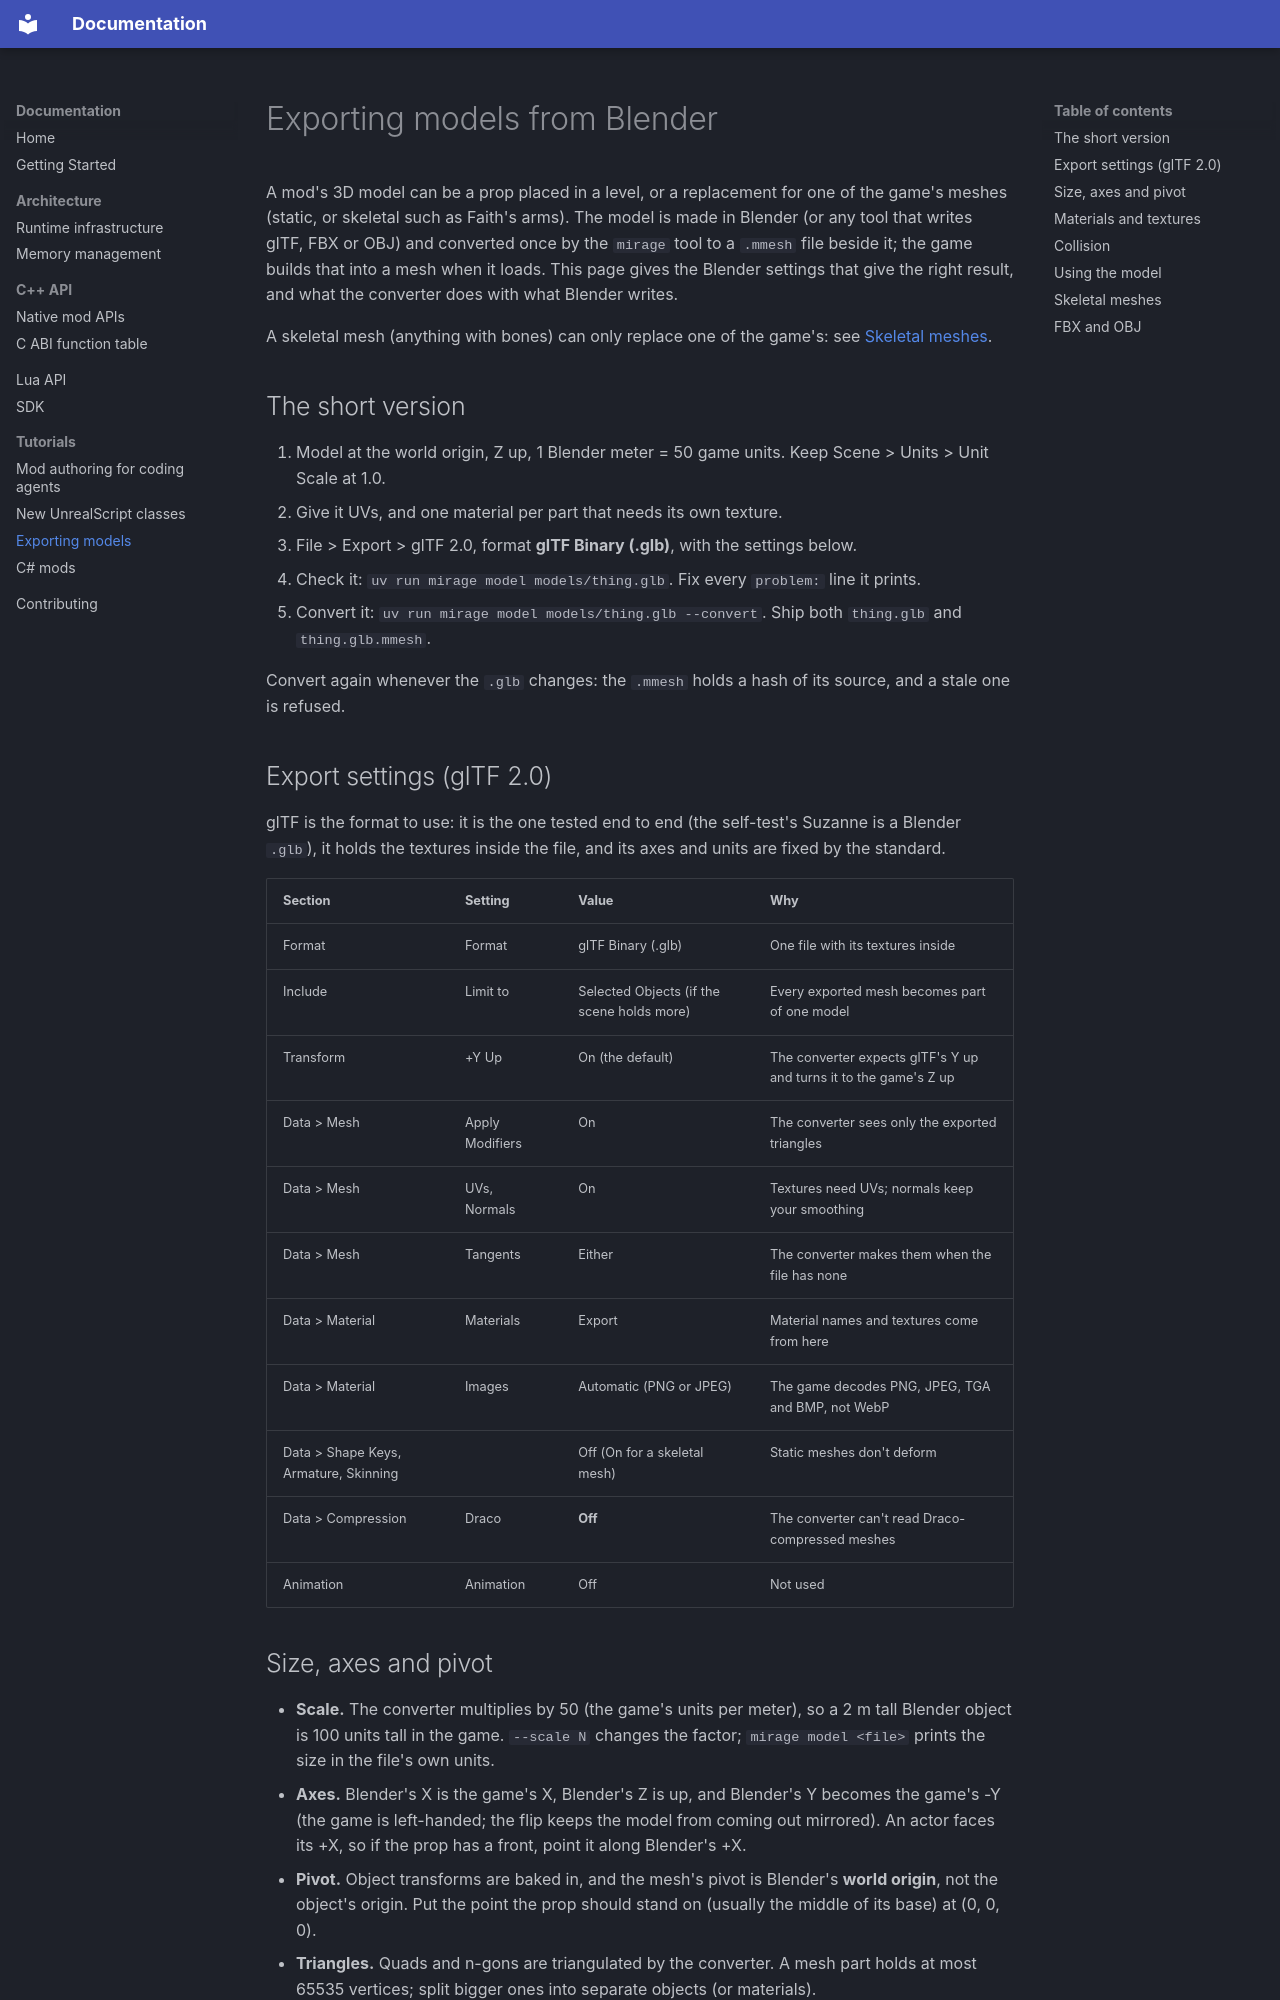

repository: connorfrancey/mirage · page: models/index.html · generator: mkdocs

# Exporting models from Blender

A mod's 3D model can be a prop placed in a level, or a replacement for one of the game's meshes (static, or skeletal such as Faith's arms). The model is
made in Blender (or any tool that writes glTF, FBX or OBJ) and converted once by the `mirage` tool to a `.mmesh` file
beside it; the game builds that into a mesh when it loads. This page gives the Blender settings that give the right
result, and what the converter does with what Blender writes.

A skeletal mesh (anything with bones) can only replace one of the game's: see [Skeletal meshes](#skeletal-meshes).

## The short version

1. Model at the world origin, Z up, 1 Blender meter = 50 game units. Keep Scene > Units > Unit Scale at 1.0.
2. Give it UVs, and one material per part that needs its own texture.
3. File > Export > glTF 2.0, format **glTF Binary (.glb)**, with the settings below.
4. Check it: `uv run mirage model models/thing.glb`. Fix every `problem:` line it prints.
5. Convert it: `uv run mirage model models/thing.glb --convert`. Ship both `thing.glb` and `thing.glb.mmesh`.

Convert again whenever the `.glb` changes: the `.mmesh` holds a hash of its source, and a stale one is refused.

## Export settings (glTF 2.0)

glTF is the format to use: it is the one tested end to end (the self-test's Suzanne is a Blender `.glb`), it holds
the textures inside the file, and its axes and units are fixed by the standard.

| Section | Setting | Value | Why |
|---|---|---|---|
| Format | Format | glTF Binary (.glb) | One file with its textures inside |
| Include | Limit to | Selected Objects (if the scene holds more) | Every exported mesh becomes part of one model |
| Transform | +Y Up | On (the default) | The converter expects glTF's Y up and turns it to the game's Z up |
| Data > Mesh | Apply Modifiers | On | The converter sees only the exported triangles |
| Data > Mesh | UVs, Normals | On | Textures need UVs; normals keep your smoothing |
| Data > Mesh | Tangents | Either | The converter makes them when the file has none |
| Data > Material | Materials | Export | Material names and textures come from here |
| Data > Material | Images | Automatic (PNG or JPEG) | The game decodes PNG, JPEG, TGA and BMP, not WebP |
| Data > Shape Keys, Armature, Skinning | | Off (On for a skeletal mesh) | Static meshes don't deform |
| Data > Compression | Draco | **Off** | The converter can't read Draco-compressed meshes |
| Animation | Animation | Off | Not used |

## Size, axes and pivot

- **Scale.** The converter multiplies by 50 (the game's units per meter), so a 2 m tall Blender object is 100 units
  tall in the game. `--scale N` changes the factor; `mirage model <file>` prints the size in the file's own units.
- **Axes.** Blender's X is the game's X, Blender's Z is up, and Blender's Y becomes the game's -Y (the game is
  left-handed; the flip keeps the model from coming out mirrored). An actor faces its +X, so if the prop has a front,
  point it along Blender's +X.
- **Pivot.** Object transforms are baked in, and the mesh's pivot is Blender's **world origin**, not the object's
  origin. Put the point the prop should stand on (usually the middle of its base) at (0, 0, 0).
- **Triangles.** Quads and n-gons are triangulated by the converter. A mesh part holds at most 65535 vertices; split
  bigger ones into separate objects (or materials).
